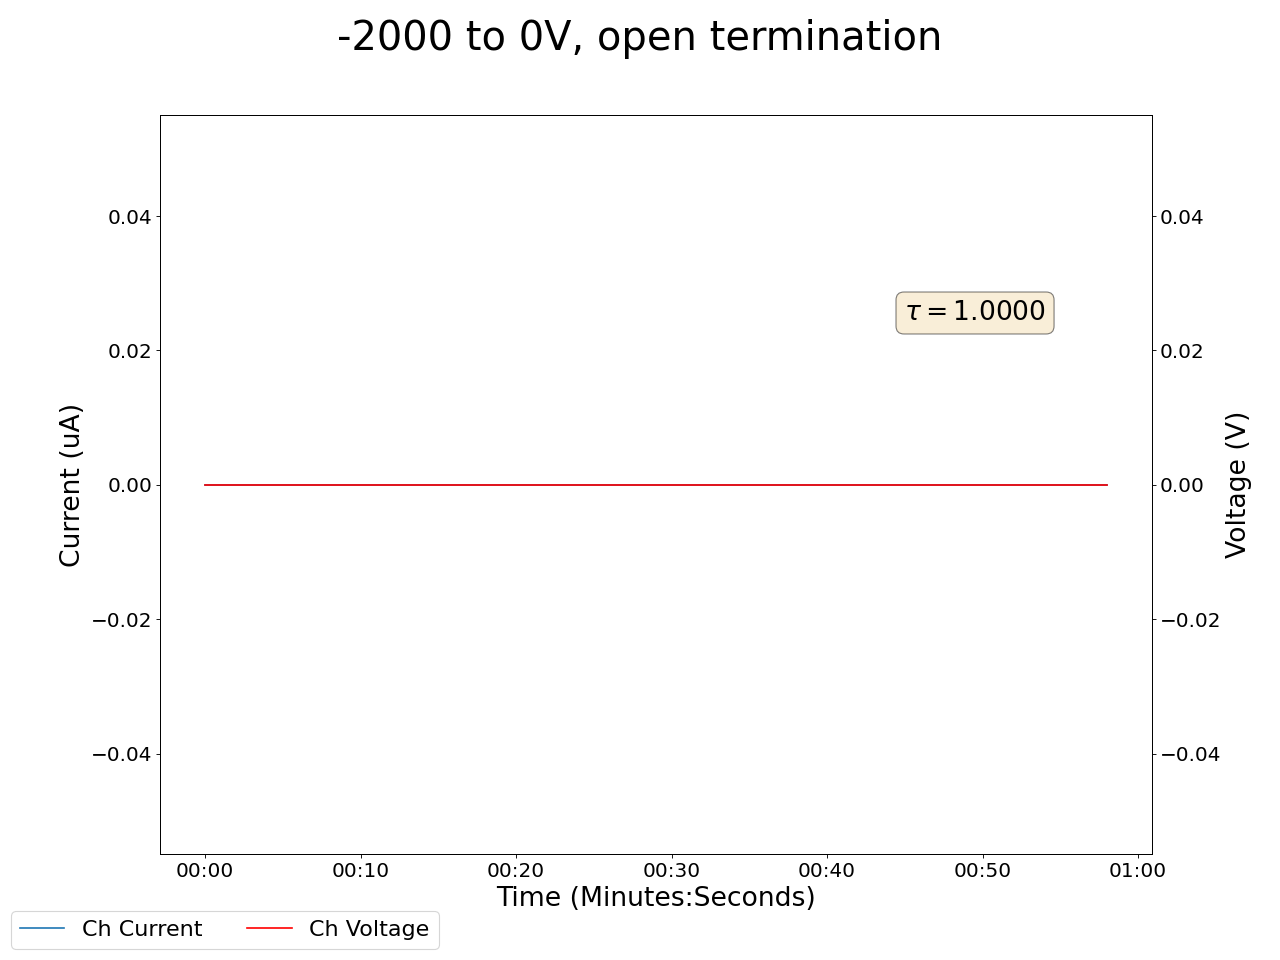

The table this chart was drawn from, first rows:
2025-05-05 12:10:24.831999, 0.41999998688697815, 0.0, 0.05000000074505806, 0.0, 0.20000000298023224, 0.0, 0.18000000715255737, 0.0, 0.0, 0.0, 0.0, 0.0, 0.15000000596046448, 0.0, 0.949999988079071, 0.0, 0.009999999776482582, 0.0, 0.0, 0.0, 19.90999984741211, 0.0, 0.7200000286102295
2025-05-05 12:10:25.831908, 0.42, 0.0, 0.05, 0.0, 0.2, 0.0, 0.18, 0.0, 0.0, 0.0, 0.0, 0.0, 0.15, 0.0, 0.95, 0.0, 0.01, 0.0, 0.0, 0.0, 19.72, 0.0, 0.71
2025-05-05 12:10:26.831908, 0.42, 0.0, 0.05, 0.0, 0.2, 0.0, 0.18, 0.0, 0.0, 0.0, 0.0, 0.0, 0.15, 0.0, 0.95, 0.0, 0.01, 0.0, 0.0, 0.0, 19.72, 0.0, 0.71
2025-05-05 12:10:27.831907, 0.42, 0.0, 0.05, 0.0, 0.2, 0.0, 0.18, 0.0, 0.0, 0.0, 0.0, 0.0, 0.15, 0.0, 0.95, 0.0, 0.01, 0.0, 0.0, 0.0, 19.54, 0.0, 0.71
2025-05-05 12:10:28.831907, 0.42, 0.0, 0.05, 0.0, 0.2, 0.0, 0.18, 0.0, 0.0, 0.0, 0.0, 0.0, 0.15, 0.0, 0.95, 0.0, 0.01, 0.0, 0.0, 0.0, 19.35, 0.0, 0.71
2025-05-05 12:10:29.831907, 0.42, 0.0, 0.06, 0.0, 0.2, 0.0, 0.18, 0.0, 0.0, 0.0, 0.0, 0.0, 0.15, 0.0, 0.95, 0.0, 0.01, 0.0, 0.0, 0.0, 19.17, 0.0, 0.71
2025-05-05 12:10:30.831907, 0.42, 0.0, 0.06, 0.0, 0.2, 0.0, 0.18, 0.0, 0.0, 0.0, 0.0, 0.0, 0.15, 0.0, 0.95, 0.0, 0.01, 0.0, 0.0, 0.0, 18.98, 0.0, 0.71
2025-05-05 12:10:31.831907, 0.42, 0.0, 0.06, 0.0, 0.2, 0.0, 0.18, 0.0, 0.0, 0.0, 0.0, 0.0, 0.15, 0.0, 0.95, 0.0, 0.01, 0.0, 0.0, 0.0, 18.98, 0.0, 0.71
2025-05-05 12:10:32.831907, 0.42, 0.0, 0.06, 0.0, 0.2, 0.0, 0.18, 0.0, 0.0, 0.0, 0.0, 0.0, 0.15, 0.0, 0.95, 0.0, 0.01, 0.0, 0.0, 0.0, 18.8, 0.0, 0.71
2025-05-05 12:10:33.831907, 0.42, 0.0, 0.06, 0.0, 0.2, 0.0, 0.18, 0.0, 0.0, 0.0, 0.0, 0.0, 0.15, 0.0, 0.95, 0.0, 0.01, 0.0, 0.0, 0.0, 18.62, 0.0, 0.71
2025-05-05 12:10:34.831907, 0.42, 0.0, 0.06, 0.0, 0.2, 0.0, 0.18, 0.0, 0.0, 0.0, 0.0, 0.0, 0.15, 0.0, 0.95, 0.0, 0.01, 0.0, 0.0, 0.0, 18.44, 0.0, 0.71
2025-05-05 12:10:35.831908, 0.42, 0.0, 0.06, 0.0, 0.2, 0.0, 0.18, 0.0, 0.0, 0.0, 0.0, 0.0, 0.15, 0.0, 0.95, 0.0, 0.01, 0.0, 0.0, 0.0, 18.44, 0.0, 0.71
2025-05-05 12:10:36.831908, 0.42, 0.0, 0.06, 0.0, 0.2, 0.0, 0.18, 0.0, 0.0, 0.0, 0.0, 0.0, 0.15, 0.0, 0.95, 0.0, 0.01, 0.0, 0.0, 0.0, 18.27, 0.0, 0.71
2025-05-05 12:10:37.831907, 0.42, 0.0, 0.06, 0.0, 0.2, 0.0, 0.18, 0.0, 0.0, 0.0, 0.0, 0.0, 0.15, 0.0, 0.95, 0.0, 0.01, 0.0, 0.0, 0.0, 18.09, 0.0, 0.71
2025-05-05 12:10:38.831907, 0.42, 0.0, 0.06, 0.0, 0.2, 0.0, 0.18, 0.0, 0.0, 0.0, 0.0, 0.0, 0.15, 0.0, 0.95, 0.0, 0.01, 0.0, 0.0, 0.0, 17.91, 0.0, 0.71
2025-05-05 12:10:39.831907, 0.42, 0.0, 0.06, 0.0, 0.2, 0.0, 0.18, 0.0, 0.0, 0.0, 0.0, 0.0, 0.15, 0.0, 0.95, 0.0, 0.01, 0.0, 0.0, 0.0, 17.74, 0.0, 0.71
2025-05-05 12:10:40.831907, 0.42, 0.0, 0.06, 0.0, 0.2, 0.0, 0.18, 0.0, 0.0, 0.0, 0.0, 0.0, 0.15, 0.0, 0.95, 0.0, 0.01, 0.0, 0.0, 0.0, 17.74, 0.0, 0.71
2025-05-05 12:10:41.831907, 0.42, 0.0, 0.06, 0.0, 0.2, 0.0, 0.18, 0.0, 0.0, 0.0, 0.0, 0.0, 0.15, 0.0, 0.95, 0.0, 0.01, 0.0, 0.0, 0.0, 17.57, 0.0, 0.71
2025-05-05 12:10:42.831907, 0.42, 0.0, 0.06, 0.0, 0.2, 0.0, 0.18, 0.0, 0.0, 0.0, 0.0, 0.0, 0.15, 0.0, 0.95, 0.0, 0.01, 0.0, 0.0, 0.0, 17.39, 0.0, 0.71
2025-05-05 12:10:43.831908, 0.42, 0.0, 0.05, 0.0, 0.2, 0.0, 0.18, 0.0, 0.0, 0.0, 0.0, 0.0, 0.15, 0.0, 0.95, 0.0, 0.01, 0.0, 0.0, 0.0, 17.22, 0.0, 0.71
2025-05-05 12:10:44.831907, 0.42, 0.0, 0.05, 0.0, 0.2, 0.0, 0.18, 0.0, 0.0, 0.0, 0.0, 0.0, 0.15, 0.0, 0.95, 0.0, 0.01, 0.0, 0.0, 0.0, 17.22, 0.0, 0.71
2025-05-05 12:10:45.831907, 0.42, 0.0, 0.05, 0.0, 0.2, 0.0, 0.18, 0.0, 0.0, 0.0, 0.0, 0.0, 0.15, 0.0, 0.95, 0.0, 0.01, 0.0, 0.0, 0.0, 17.06, 0.0, 0.71
2025-05-05 12:10:46.831907, 0.42, 0.0, 0.05, 0.0, 0.2, 0.0, 0.18, 0.0, 0.0, 0.0, 0.0, 0.0, 0.15, 0.0, 0.95, 0.0, 0.01, 0.0, 0.0, 0.0, 16.89, 0.0, 0.71
2025-05-05 12:10:47.831907, 0.42, 0.0, 0.05, 0.0, 0.2, 0.0, 0.18, 0.0, 0.0, 0.0, 0.0, 0.0, 0.15, 0.0, 0.95, 0.0, 0.01, 0.0, 0.0, 0.0, 16.72, 0.0, 0.71
2025-05-05 12:10:48.831907, 0.42, 0.0, 0.05, 0.0, 0.2, 0.0, 0.18, 0.0, 0.0, 0.0, 0.0, 0.0, 0.15, 0.0, 0.95, 0.0, 0.01, 0.0, 0.0, 0.0, 16.56, 0.0, 0.71
2025-05-05 12:10:49.831907, 0.42, 0.0, 0.05, 0.0, 0.2, 0.0, 0.18, 0.0, 0.0, 0.0, 0.0, 0.0, 0.15, 0.0, 0.95, 0.0, 0.01, 0.0, 0.0, 0.0, 16.56, 0.0, 0.71
2025-05-05 12:10:50.831907, 0.42, 0.0, 0.05, 0.0, 0.2, 0.0, 0.19, 0.0, 0.0, 0.0, 0.0, 0.0, 0.15, 0.0, 0.95, 0.0, 0.01, 0.0, 0.0, 0.0, 16.39, 0.0, 0.71
2025-05-05 12:10:51.831907, 0.42, 0.0, 0.05, 0.0, 0.2, 0.0, 0.19, 0.0, 0.0, 0.0, 0.0, 0.0, 0.15, 0.0, 0.95, 0.0, 0.01, 0.0, 0.0, 0.0, 16.23, 0.0, 0.7
2025-05-05 12:10:52.831907, 0.42, 0.0, 0.05, 0.0, 0.2, 0.0, 0.19, 0.0, 0.0, 0.0, 0.0, 0.0, 0.15, 0.0, 0.95, 0.0, 0.01, 0.0, 0.0, 0.0, 16.07, 0.0, 0.7
2025-05-05 12:10:53.831907, 0.42, 0.0, 0.05, 0.0, 0.2, 0.0, 0.19, 0.0, 0.0, 0.0, 0.0, 0.0, 0.15, 0.0, 0.95, 0.0, 0.01, 0.0, 0.0, 0.0, 16.07, 0.0, 0.7
2025-05-05 12:10:54.831907, 0.42, 0.0, 0.05, 0.0, 0.2, 0.0, 0.19, 0.0, 0.0, 0.0, 0.0, 0.0, 0.15, 0.0, 0.95, 0.0, 0.01, 0.0, 0.0, 0.0, 15.92, 0.0, 0.7
2025-05-05 12:10:55.831907, 0.42, 0.0, 0.05, 0.0, 0.2, 0.0, 0.19, 0.0, 0.0, 0.0, 0.0, 0.0, 0.15, 0.0, 0.95, 0.0, 0.01, 0.0, 0.0, 0.0, 15.76, 0.0, 0.7
2025-05-05 12:10:56.831907, 0.42, 0.0, 0.05, 0.0, 0.2, 0.0, 0.19, 0.0, 0.0, 0.0, 0.0, 0.0, 0.15, 0.0, 0.95, 0.0, 0.01, 0.0, 0.0, 0.0, 15.6, 0.0, 0.7
2025-05-05 12:10:57.831907, 0.42, 0.0, 0.05, 0.0, 0.2, 0.0, 0.19, 0.0, 0.0, 0.0, 0.0, 0.0, 0.15, 0.0, 0.95, 0.0, 0.01, 0.0, 0.0, 0.0, 15.45, 0.0, 0.7
2025-05-05 12:10:58.831907, 0.42, 0.0, 0.05, 0.0, 0.2, 0.0, 0.19, 0.0, 0.0, 0.0, 0.0, 0.0, 0.15, 0.0, 0.95, 0.0, 0.01, 0.0, 0.0, 0.0, 15.45, 0.0, 0.7
2025-05-05 12:10:59.831907, 0.42, 0.0, 0.05, 0.0, 0.2, 0.0, 0.19, 0.0, 0.0, 0.0, 0.0, 0.0, 0.15, 0.0, 0.95, 0.0, 0.01, 0.0, 0.0, 0.0, 15.3, 0.0, 0.7
2025-05-05 12:11:00.831908, 0.42, 0.0, 0.05, 0.0, 0.2, 0.0, 0.19, 0.0, 0.0, 0.0, 0.0, 0.0, 0.15, 0.0, 0.95, 0.0, 0.01, 0.0, 0.0, 0.0, 15.14, 0.0, 0.7
2025-05-05 12:11:01.831908, 0.42, 0.0, 0.05, 0.0, 0.2, 0.0, 0.19, 0.0, 0.0, 0.0, 0.0, 0.0, 0.15, 0.0, 0.95, 0.0, 0.01, 0.0, 0.0, 0.0, 14.99, 0.0, 0.7
2025-05-05 12:11:02.831907, 0.42, 0.0, 0.05, 0.0, 0.2, 0.0, 0.19, 0.0, 0.0, 0.0, 0.0, 0.0, 0.15, 0.0, 0.95, 0.0, 0.01, 0.0, 0.0, 0.0, 14.85, 0.0, 0.7
2025-05-05 12:11:03.831907, 0.42, 0.0, 0.05, 0.0, 0.2, 0.0, 0.19, 0.0, 0.0, 0.0, 0.0, 0.0, 0.15, 0.0, 0.95, 0.0, 0.01, 0.0, 0.0, 0.0, 14.85, 0.0, 0.7
2025-05-05 12:11:04.831907, 0.42, 0.0, 0.05, 0.0, 0.2, 0.0, 0.19, 0.0, 0.0, 0.0, 0.0, 0.0, 0.15, 0.0, 0.95, 0.0, 0.01, 0.0, 0.0, 0.0, 14.7, 0.0, 0.7
2025-05-05 12:11:05.831907, 0.42, 0.0, 0.05, 0.0, 0.2, 0.0, 0.19, 0.0, 0.0, 0.0, 0.0, 0.0, 0.15, 0.0, 0.95, 0.0, 0.01, 0.0, 0.0, 0.0, 14.55, 0.0, 0.7
2025-05-05 12:11:06.831907, 0.42, 0.0, 0.05, 0.0, 0.2, 0.0, 0.19, 0.0, 0.0, 0.0, 0.0, 0.0, 0.15, 0.0, 0.95, 0.0, 0.01, 0.0, 0.0, 0.0, 14.41, 0.0, 0.7
2025-05-05 12:11:07.831907, 0.42, 0.0, 0.05, 0.0, 0.2, 0.0, 0.19, 0.0, 0.0, 0.0, 0.0, 0.0, 0.15, 0.0, 0.95, 0.0, 0.01, 0.0, 0.0, 0.0, 14.41, 0.0, 0.7
2025-05-05 12:11:08.831907, 0.42, 0.0, 0.05, 0.0, 0.2, 0.0, 0.19, 0.0, 0.0, 0.0, 0.0, 0.0, 0.15, 0.0, 0.95, 0.0, 0.01, 0.0, 0.0, 0.0, 14.27, 0.0, 0.7
2025-05-05 12:11:09.831907, 0.42, 0.0, 0.05, 0.0, 0.2, 0.0, 0.19, 0.0, 0.0, 0.0, 0.0, 0.0, 0.15, 0.0, 0.95, 0.0, 0.01, 0.0, 0.0, 0.0, 14.12, 0.0, 0.7
2025-05-05 12:11:10.831909, 0.42, 0.0, 0.05, 0.0, 0.2, 0.0, 0.19, 0.0, 0.0, 0.0, 0.0, 0.0, 0.15, 0.0, 0.95, 0.0, 0.01, 0.0, 0.0, 0.0, 13.98, 0.0, 0.7
2025-05-05 12:11:11.831907, 0.42, 0.0, 0.05, 0.0, 0.2, 0.0, 0.19, 0.0, 0.0, 0.0, 0.0, 0.0, 0.15, 0.0, 0.95, 0.0, 0.01, 0.0, 0.0, 0.0, 13.85, 0.0, 0.7
2025-05-05 12:11:12.831907, 0.42, 0.0, 0.05, 0.0, 0.2, 0.0, 0.19, 0.0, 0.0, 0.0, 0.0, 0.0, 0.15, 0.0, 0.95, 0.0, 0.01, 0.0, 0.0, 0.0, 13.85, 0.0, 0.7
2025-05-05 12:11:13.831907, 0.42, 0.0, 0.05, 0.0, 0.2, 0.0, 0.19, 0.0, 0.0, 0.0, 0.0, 0.0, 0.15, 0.0, 0.95, 0.0, 0.0, 0.0, 0.0, 0.0, 13.71, 0.0, 0.7
2025-05-05 12:11:14.831907, 0.42, 0.0, 0.06, 0.0, 0.2, 0.0, 0.19, 0.0, 0.0, 0.0, 0.0, 0.0, 0.15, 0.0, 0.95, 0.0, 0.0, 0.0, 0.0, 0.0, 13.58, 0.0, 0.7
2025-05-05 12:11:15.831907, 0.42, 0.0, 0.06, 0.0, 0.2, 0.0, 0.19, 0.0, 0.0, 0.0, 0.0, 0.0, 0.15, 0.0, 0.95, 0.0, 0.0, 0.0, 0.0, 0.0, 13.44, 0.0, 0.7
2025-05-05 12:11:16.831907, 0.42, 0.0, 0.06, 0.0, 0.2, 0.0, 0.19, 0.0, 0.0, 0.0, 0.0, 0.0, 0.15, 0.0, 0.95, 0.0, 0.0, 0.0, 0.0, 0.0, 13.44, 0.0, 0.7
2025-05-05 12:11:17.831907, 0.42, 0.0, 0.06, 0.0, 0.2, 0.0, 0.19, 0.0, 0.0, 0.0, 0.0, 0.0, 0.15, 0.0, 0.95, 0.0, 0.0, 0.0, 0.0, 0.0, 13.31, 0.0, 0.7
2025-05-05 12:11:18.831907, 0.42, 0.0, 0.05, 0.0, 0.2, 0.0, 0.19, 0.0, 0.0, 0.0, 0.0, 0.0, 0.15, 0.0, 0.95, 0.0, 0.0, 0.0, 0.0, 0.0, 13.18, 0.0, 0.7
2025-05-05 12:11:19.831907, 0.42, 0.0, 0.05, 0.0, 0.2, 0.0, 0.19, 0.0, 0.0, 0.0, 0.0, 0.0, 0.15, 0.0, 0.95, 0.0, 0.0, 0.0, 0.0, 0.0, 13.05, 0.0, 0.7
2025-05-05 12:11:20.831907, 0.42, 0.0, 0.05, 0.0, 0.2, 0.0, 0.19, 0.0, 0.0, 0.0, 0.0, 0.0, 0.15, 0.0, 0.95, 0.0, 0.0, 0.0, 0.0, 0.0, 12.92, 0.0, 0.7
2025-05-05 12:11:21.831907, 0.42, 0.0, 0.05, 0.0, 0.2, 0.0, 0.19, 0.0, 0.0, 0.0, 0.0, 0.0, 0.15, 0.0, 0.95, 0.0, 0.0, 0.0, 0.0, 0.0, 12.92, 0.0, 0.7
2025-05-05 12:11:22.831907, 0.42, 0.0, 0.05, 0.0, 0.2, 0.0, 0.19, 0.0, 0.0, 0.0, 0.0, 0.0, 0.15, 0.0, 0.95, 0.0, 0.0, 0.0, 0.0, 0.0, 12.79, 0.0, 0.7
2025-05-05 12:11:23.831907, 0.42, 0.0, 0.06, 0.0, 0.2, 0.0, 0.19, 0.0, 0.0, 0.0, 0.0, 0.0, 0.15, 0.0, 0.95, 0.0, 0.0, 0.0, 0.0, 0.0, 12.67, 0.0, 0.7
